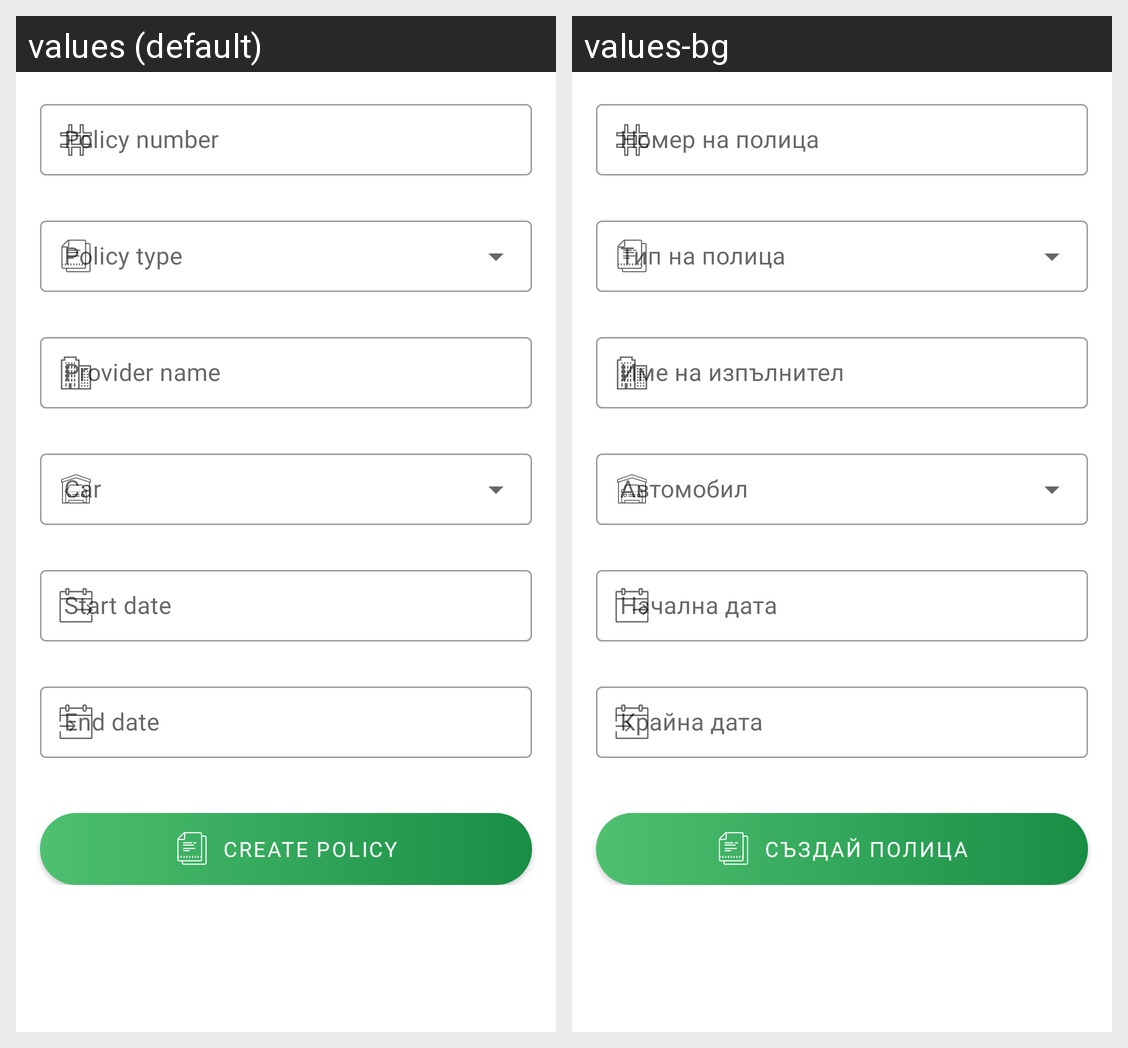

Strings drawn on this Android screen and how each of the app's shown locales translates them:
Android screen res/layout/activity_policy_create.xml rendered under 2 locales, left to right: values (default), values-bg. Device: Nexus 5 (rendered at 1080×1920; each locale shown at half size, 540×960, under a caption strip naming it); theme Theme.Forcar.
Strings drawn on this screen, with the default value and each locale's value (text and hints the layout hard-codes, and strings that could not be matched under every locale, appear in the picture but are not listed):

policy_number
  values: Policy number
  values-bg: Номер на полица

policy_ins_name
  values: Provider name
  values-bg: Име на изпълнител

policy_start_date
  values: Start date
  values-bg: Начална дата

policy_end_date
  values: End date
  values-bg: Крайна дата

policy_create_button
  values: Create policy
  values-bg: Създай полица
